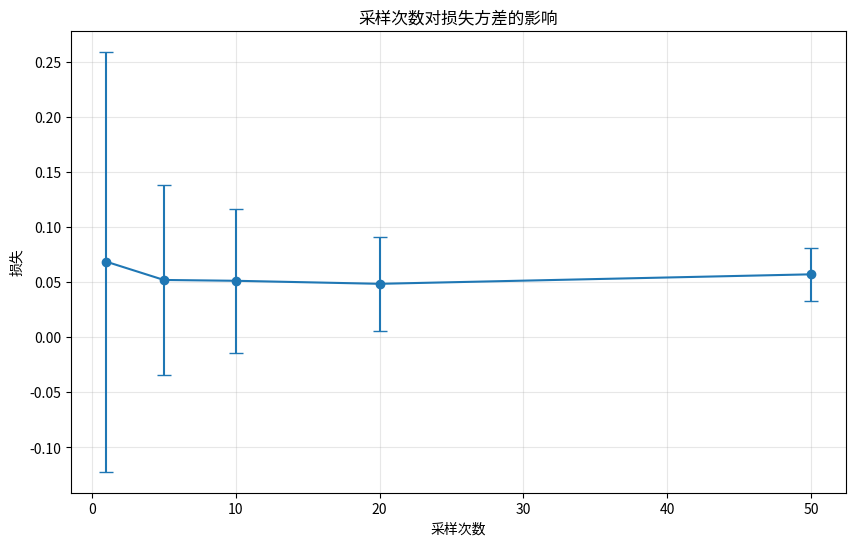

Generate this figure with matplotlib:
import numpy as np
import matplotlib.pyplot as plt
np.random.seed(42)

class GSPOTrainer:
    def __init__(self, group_size=8, sample_size=4, use_baseline=True, temperature=1.0):
        self.group_size = group_size
        self.sample_size = sample_size
        self.use_baseline = use_baseline
        self.temperature = temperature
    
    def sample_from_group(self, group_rewards, group_log_probs, method='uniform'):
        if method == 'uniform':
            indices = np.random.choice(self.group_size, size=self.sample_size, replace=False)
        elif method == 'top_k':
            indices = np.argsort(group_rewards)[-self.sample_size:]
        else:
            indices = np.arange(self.sample_size)
        
        return group_rewards[indices], group_log_probs[indices], indices
    
    def gspo_loss(self, group_rewards, group_log_probs, num_samples=1):
        losses = []
        baseline = np.mean(group_rewards) if self.use_baseline else 0.0
        
        for _ in range(num_samples):
            sampled_rewards, sampled_log_probs, _ = self.sample_from_group(
                group_rewards, group_log_probs
            )
            advantages = (sampled_rewards - baseline) / self.temperature
            sample_loss = -np.mean(sampled_log_probs * advantages)
            losses.append(sample_loss)
        
        avg_loss = np.mean(losses)
        metrics = {'loss': avg_loss, 'loss_std': np.std(losses)}
        
        return avg_loss, metrics

# 创建训练器
gspo = GSPOTrainer(group_size=8, sample_size=4, use_baseline=True)

# 模拟数据
group_rewards = np.array([0.9, 0.7, 0.5, 0.3, 0.8, 0.6, 0.4, 0.2])
group_log_probs = np.random.randn(8) * 0.5 - 2.5

# 计算损失
loss, metrics = gspo.gspo_loss(group_rewards, group_log_probs, num_samples=10)

print(f"损失: {loss:.4f}")
print(f"指标: {metrics}")

# 可视化采样次数对方差的影响
num_samples_list = [1, 5, 10, 20, 50]
mean_losses = []
std_losses = []

for n_samples in num_samples_list:
    losses_exp = []
    for _ in range(100):
        loss_exp, _ = gspo.gspo_loss(group_rewards, group_log_probs, num_samples=n_samples)
        losses_exp.append(loss_exp)
    mean_losses.append(np.mean(losses_exp))
    std_losses.append(np.std(losses_exp))

plt.figure(figsize=(10, 6))
plt.errorbar(num_samples_list, mean_losses, yerr=std_losses, marker='o', capsize=5)
plt.xlabel('采样次数')
plt.ylabel('损失')
plt.title('采样次数对损失方差的影响')
plt.grid(True, alpha=0.3)
plt.show()

print("观察: 采样次数越多，方差越小")
